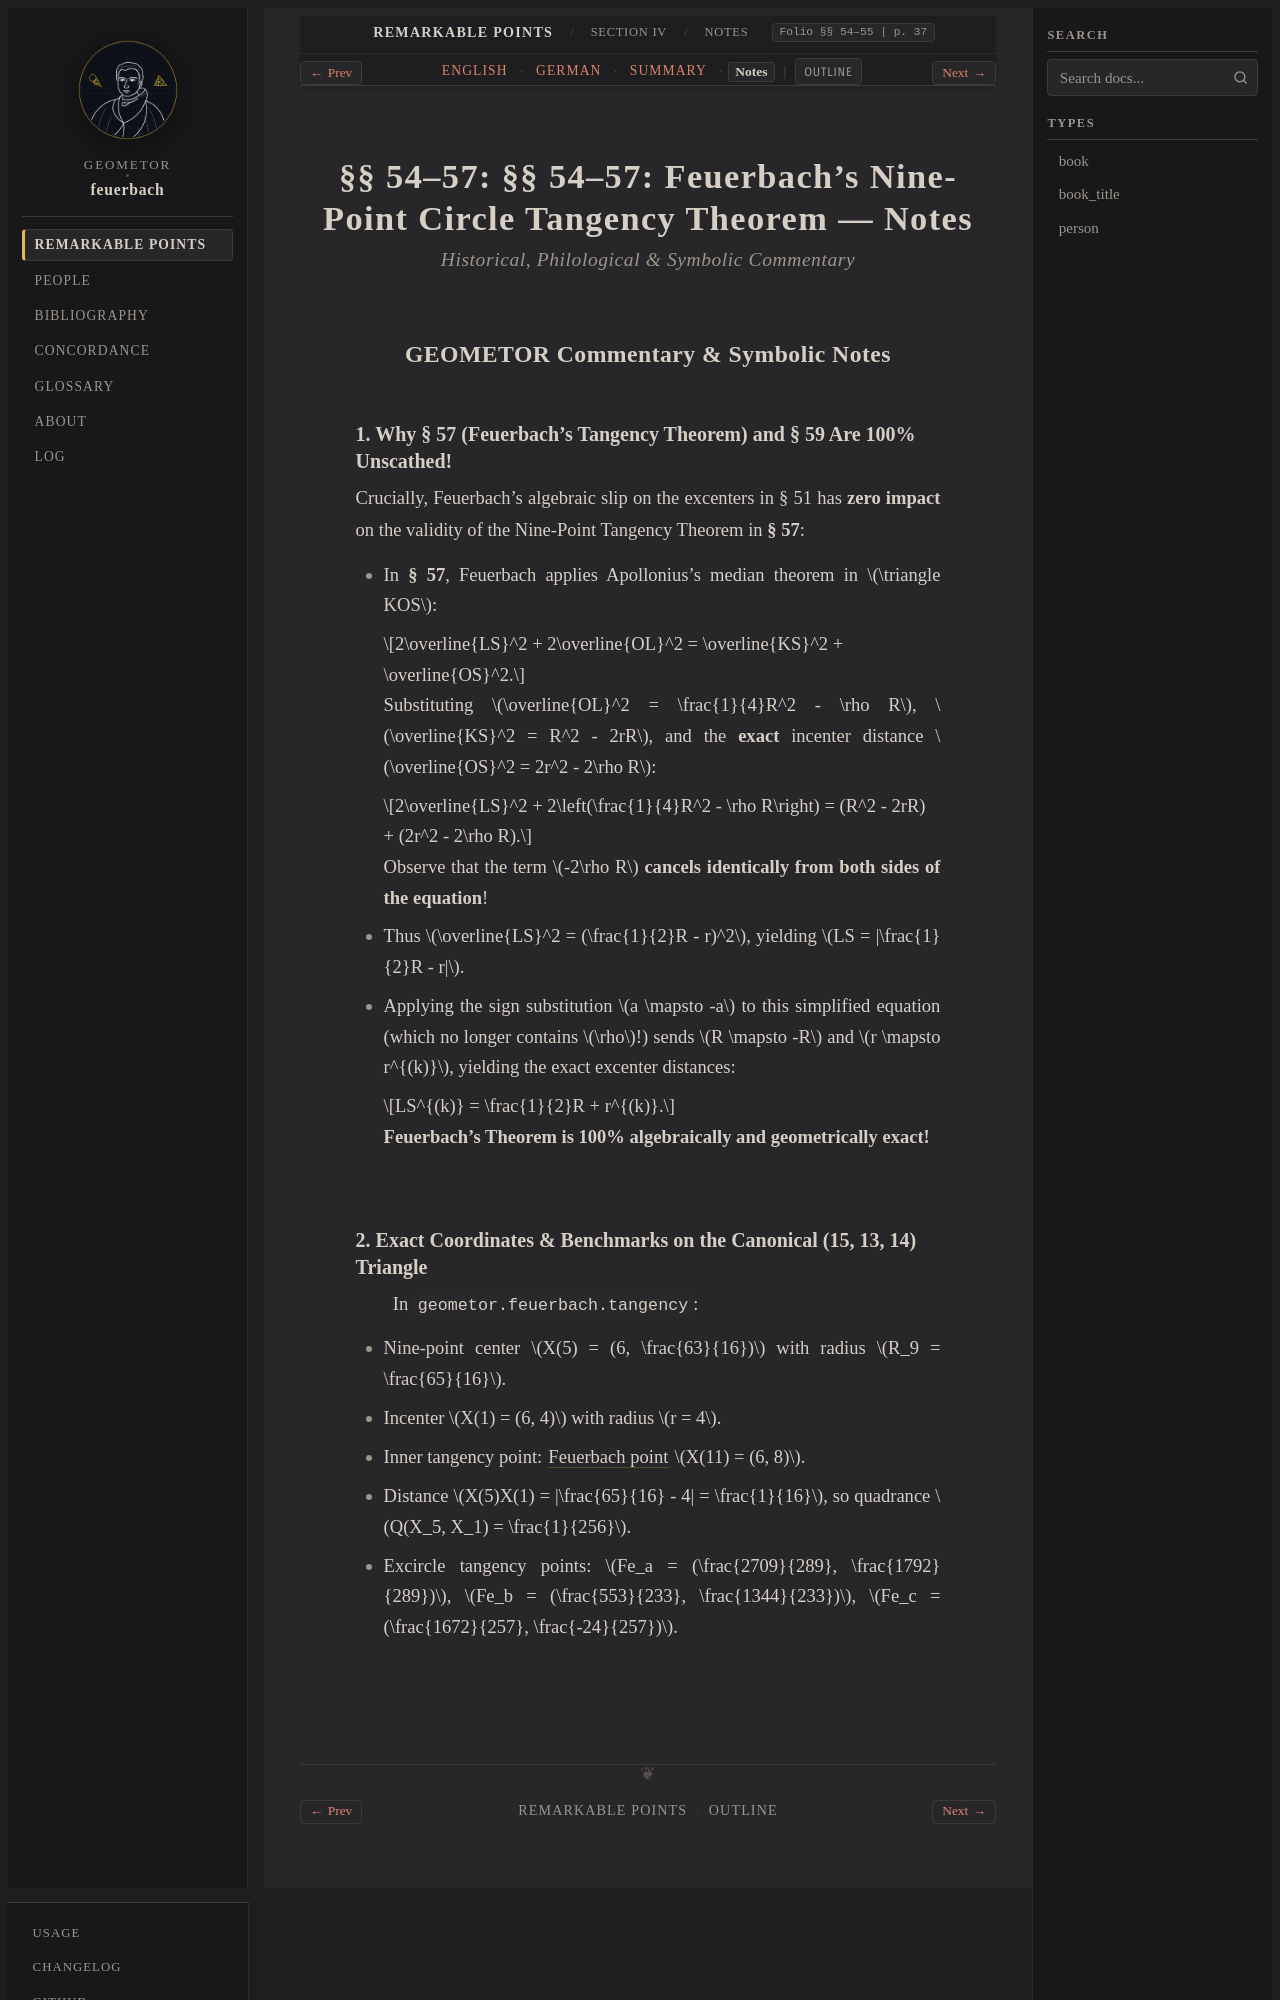

repository: geometor/feuerbach · page: feuerbach_1822/abschnitt_4/sec_54/notes.html · generator: sphinx

:layout: book
:canonical_id: §§ 54–57 (Notes)
:breadcrumb_title: Notes
:order: 1
:tracks: English: index | German: de | Summary: summary | Notes: notes

.. _fb-03-notes:
.. _fb-notes-s54:

§§ 54–57: §§ 54–57: Feuerbach's Nine-Point Circle Tangency Theorem — Notes
==========================================================================

.. rubric:: Historical, Philological & Symbolic Commentary

GEOMETOR Commentary & Symbolic Notes
------------------------------------

1. Why § 57 (Feuerbach's Tangency Theorem) and § 59 Are 100% Unscathed!
~~~~~~~~~~~~~~~~~~~~~~~~~~~~~~~~~~~~~~~~~~~~~~~~~~~~~~~~~~~~~~~~~~~~~~~~

Crucially, Feuerbach's algebraic slip on the excenters in § 51 has **zero impact** on the validity of the Nine-Point Tangency Theorem in **§ 57**:

* In **§ 57**, Feuerbach applies Apollonius's median theorem in :math:`\triangle KOS`:

  .. math::

     2\overline{LS}^2 + 2\overline{OL}^2 = \overline{KS}^2 + \overline{OS}^2.

  Substituting :math:`\overline{OL}^2 = \frac{1}{4}R^2 - \rho R`, :math:`\overline{KS}^2 = R^2 - 2rR`, and the **exact** incenter distance :math:`\overline{OS}^2 = 2r^2 - 2\rho R`:

  .. math::

     2\overline{LS}^2 + 2\left(\frac{1}{4}R^2 - \rho R\right) = (R^2 - 2rR) + (2r^2 - 2\rho R).

  Observe that the term :math:`-2\rho R` **cancels identically from both sides of the equation**!
* Thus :math:`\overline{LS}^2 = (\frac{1}{2}R - r)^2`, yielding :math:`LS = |\frac{1}{2}R - r|`.
* Applying the sign substitution :math:`a \mapsto -a` to this simplified equation (which no longer contains :math:`\rho`!) sends :math:`R \mapsto -R` and :math:`r \mapsto r^{(k)}`, yielding the exact excenter distances:

  .. math::

     LS^{(k)} = \frac{1}{2}R + r^{(k)}.

  **Feuerbach's Theorem is 100% algebraically and geometrically exact!**
